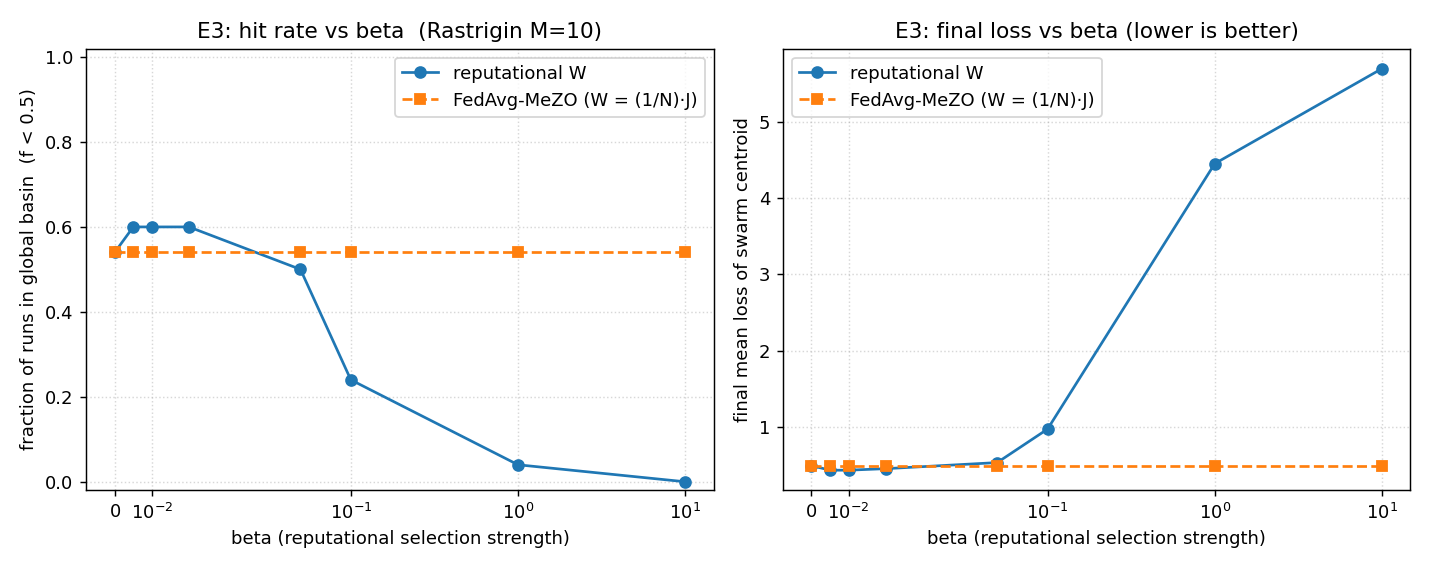

Source data for this figure (header and first rows):
beta, rep_hit_rate, fedavg_hit_rate, rep_mean_loss, fedavg_mean_loss
0.0000, 0.54, 0.54, 4.974795e-01, 4.974795e-01
0.0050, 0.6, 0.54, 4.377820e-01, 4.974795e-01
0.0100, 0.6, 0.54, 4.377820e-01, 4.974795e-01
0.0200, 0.6, 0.54, 4.576812e-01, 4.974795e-01
0.0500, 0.5, 0.54, 5.372779e-01, 4.974795e-01
0.1000, 0.24, 0.54, 9.751953e-01, 4.974795e-01
1, 0.04, 0.54, 4.448830e+00, 4.974795e-01
10, 0.000000, 0.54, 5.692109e+00, 4.974795e-01
